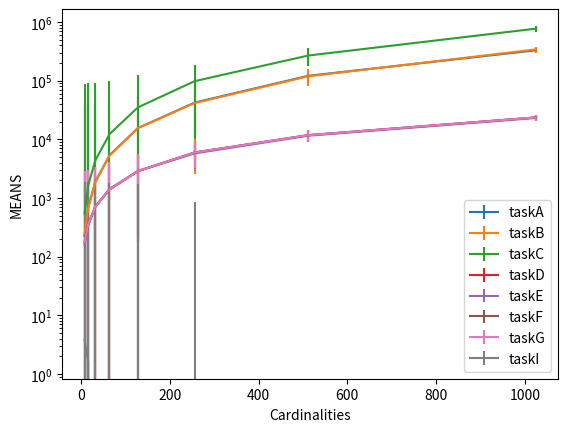

This chart was generated by the following Python code:
import numpy as np
import matplotlib.pyplot as plt
import itertools  # imports the itertools module to generate possible partitions

def random(size):
    # generate random numbers between the given cardinalities
    rand_nums = [np.random.randint(size * 10, size * 100) for _ in range(size)]
    print("\n\nS: ", rand_nums)
    return rand_nums

def idealSum(random_numbers):
    ideal_sum = sum(random_numbers) / 2  # calculates the ideal sum
    print("IDEAL SUM: ", ideal_sum)
    return ideal_sum

def sums(s1):
    sum_first_half=sum(s1)   # calculates all the sums needed
    return sum_first_half

def deviations(S1):
    deviation=abs(S1-ideal_Sum)  # calculates the deviation
    return deviation

def methodA(random_numbers):
    print("PART A")
    # split the list of random numbers in half
    half = len(random_numbers) // 2
    list1 = random_numbers[:half]  # used in getting the first half of the list
    list2 = random_numbers[half:]  # used in getting the second half of the list

    # print the lists of the two partition
    print("S1: ", list1)
    print("S2: ", list2)
    return list1

def methodB(random_numbers):
    print("PART B")

    # split the list of random numbers into even and odd array indices
    even_nums = [random_numbers[i] for i in range (len(random_numbers)) if i % 2 == 0] # checks if number is even
    odd_nums = [random_numbers[i] for i in range (len(random_numbers)) if i % 2 != 0]  # checks if number is odd
    # print the two partitions   
    print("S1: ", even_nums)
    print("S2: ", odd_nums)
    return even_nums

def methodC(random_numbers):
    print("PART C")
    # split the list of random numbers into even and odd numbers
    for i in range(2):
        # this creates empty arrays for odd and even numbers
        even_num = []
        odd_num = []
        # this iterate over the list and append every number to its appropriate list
        for num in random_numbers:
            if num % 2 == 0: # check if number is even
               even_num.append(num) # this adds the number to even list
            else:
               odd_num.append(num) # add number to odd list
        # print the results
        print("S1: ", even_num)
        print("S2: ", odd_num)
        return even_num


def methodD(random_numbers):
    print("PART D")
    s1, s2 =[], []
    sum1, sum2 = random_numbers[0], random_numbers[1]
    # iterates over remaining numbers in the list and add them to the partition with the smallest sum
    for n in range(0,len(random_numbers)):
        if sum1 < sum2:
            s1.append(random_numbers[n])
            sum1 += random_numbers[n]
        else:
            s2.append(random_numbers[n])
            sum2 += random_numbers[n]
            # print the results
    print(s1)
    print(s2)
    return s1

def methodE(random_numbers):
    print("PART E")
    sort=sorted(random_numbers) # this sorts the numbers in ascending order
    print("SORTED S: ", sort)
    even_nums1 = [sort[i] for i in range (len(sort)) if i % 2 == 0] # check if number in sorted list is even
    odd_nums1 = [sort[i] for i in range (len(sort)) if i % 2 != 0]  # check if number in sorted list is not even
    # print the results
    print("S1: ", even_nums1)
    print("S2: ", odd_nums1)
    return even_nums1

def methodF(random_numbers):
    print("PART F")
    sort1=sorted(random_numbers) # this sorts the numbers in ascending order
    print("SORTED S: ", sort1)
    s11, s22 = [], [] # creates empty arrays for even and odd array indices
    sum11, sum22 = random_numbers[0], random_numbers[1]
    # iterates over remaining numbers in the list and add them to the partition with the smallest sum
    for r in range(0,len(random_numbers)):
        if sum11 < sum22:
            s11.append(random_numbers[r]) # appends even array indices to the array s11
            sum11 += random_numbers[r]
        else:
            s22.append(random_numbers[r]) # append odd array indices to the array s22
            sum22 += random_numbers[r]
    # print the results
    print(s11)
    print(s22)
    return s11

def methodG(random_numbers):

    print("PART G")
    sort2=sorted(random_numbers, reverse=True) # sorts the numbers in descending order
    print("SORTED S: ", sort2)
    s111, s222 = [], [] # creates empty arrays for even and odd array indices
    sum111, sum222 = random_numbers[0], random_numbers[1]
    # iterates over remaining numbers in the list and add them to the partition with the smallest sum
    for r in range(0,len(random_numbers)):
        if sum111 < sum222:
            s111.append(random_numbers[r]) # appends even array indices to the array s111
            sum111 += random_numbers[r]
        else:
            s222.append(random_numbers[r]) # append odd array indices to the array s222
            sum222 += random_numbers[r]
    # print results
    print(s111)
    print(s222)
    return s111

def methodH(random_numbers, idealsum):

    print("PART H")
    # variables for best partition and deviation
    best_partition = None
    best_deviation = float('inf')
    # iterate through the numbers using two-way partitions
    for partition in itertools.combinations(random_numbers, len(random_numbers ) // 2):
        # calculate deviation of every partition form ideal sum
        deviation = abs(sum(partition) - idealsum)
        # this updates the best partition a =nd its deviation if the current partition has lower deviation
        if deviation < best_deviation:
            best_partition = partition
            best_deviation = deviation
    # print output
    print("Best partition:", best_partition)
    print("Deviation from ideal:", best_deviation)
    return best_deviation

def methodI(random_numbers, ideal_Sum, algorithmA):

    print("PART I")
    # initialize max_sum to negetive infinity
    max_sum = float('-inf')
    current_sum = 0  # initialize current_sum to 0
    # iterate over each element of the array
    for m in algorithmA:
        current_sum += m  # add current element to current_sum
        max_sum = max(max_sum, current_sum)  # update max_sum to max of current value
        if current_sum < 0:
            current_sum = 0
    print("Maximum sum in the partition: ", max_sum)
    difference = ideal_Sum-max_sum  # calculate difference between ideal sum and max_sum
    print("Lowest difference: ", difference)
    return difference



meanA = []
meanB = []
meanC = []
meanD = []
meanE = []
meanF = []
meanG = []
meanH = []
meanI = []
     # TEST OF HARNESS

sizes = [8, 16, 32, 64, 128, 256, 512, 1024]  # array sizes for the code
for size in sizes:
    # empty lists for storing deviation
    devA = []
    devB = []
    devC = []
    devD = []
    devE = []
    devF = []
    devG = []
    devH = []
    devI = []
    # loops the code 1000 times
    for i in range(1000):
        random_numbers=random(size)                 # function that generates random numbers
        ideal_Sum=idealSum(random_numbers)          # function that calculates ideal sum

        algorithmA = methodA(random_numbers)       # function of algorithm A
        sumA = sums(algorithmA)                    # sums the variable returned(first half) in algorithm A
        devA.append(deviations(sumA))               # append the deviation to the empty list

        algorithmB = methodB(random_numbers)        # function of algorithm B
        sumB = sums(algorithmB)                     # sums the variable returned(first half) in algorithm B
        devB.append(deviations(sumB))               # append the deviation to the empty list

        algorithmC = methodC(random_numbers)        # function of algorithm C
        sumC = sums(algorithmC)                     # sums the variable returned(first half) in algorithm C
        devC.append(deviations(sumC))               # append the deviation to the empty list

        algorithmD = methodD(random_numbers)        # function of algorithm D
        sumD = sums(algorithmD)                     # sums the variable returned(first half) in algorithm D
        devD.append(deviations(sumD))               # append the deviation to the empty list

        algorithmE = methodE(random_numbers)        # function of algorithm E
        sumE = sums(algorithmE)                     # sums the variable returned(first half) in algorithm E
        devE.append(deviations(sumE))               # append the deviation to the empty list

        algorithmF = methodF(random_numbers)        # function of algorithm F
        sumF = sums(algorithmF)                     # sums the variable returned(first half) in algorithm F
        devF.append(deviations(sumF))               # append the deviation to the empty list

        algorithmG = methodG(random_numbers)        # function of algorithm G
        sumG = sums(algorithmG)                     # sums the variable returned(first half) in the algorithm G
        devG.append(deviations(sumG))               # append the deviation to empty list

        #algorithmH = methodH(random_numbers, ideal_Sum)  # function of algorithm H
       # devH.append(algorithmH)                          # append the deviation to the empty list

        algorithmI = methodI(random_numbers, ideal_Sum, algorithmA)  # function of algorithm I
        devI.append(methodI(random_numbers, ideal_Sum, algorithmA))        # append the deviation to the empty list



    calculate_meanA = np.mean(devA)  # calculates mean deviations devA
    calculate_meanB = np.mean(devB)  # calculates mean deviations devB
    calculate_meanC = np.mean(devC)  # calculates mean deviations devC
    calculate_meanD = np.mean(devD)  # calculates mean deviations devD
    calculate_meanE = np.mean(devE)  # calculates mean deviations devE
    calculate_meanF = np.mean(devF)  # calculates mean deviations devF
    calculate_meanG = np.mean(devG)  # calculates mean deviations devG
   # calculate_meanH = np.mean(devH)  # calculates mean deviations devH
    calculate_meanI = np.mean(devI)  # calculates mean deviations devI

    meanA.append(calculate_meanA)  # append the corresponding mean to meanA
    meanB.append(calculate_meanB)  # append the corresponding mean to meanB
    meanC.append(calculate_meanC)  # append the corresponding mean to meanC
    meanD.append(calculate_meanD)  # append the corresponding mean to meanD
    meanE.append(calculate_meanE)  # append the corresponding mean to meanE
    meanF.append(calculate_meanF)  # append the corresponding mean to meanF
    meanG.append(calculate_meanG)  # append the corresponding mean to meanG
   # meanH.append(calculate_meanH)  # append the corresponding mean to meanH
    meanI.append(calculate_meanI)  # append the corresponding mean to meanI

    print(meanA)
    print(meanB)
    print(meanC)
    print(meanD)
    print(meanE)
    print(meanF)
    print(meanG)
    #print(meanH)
    print(meanI)

x = sizes
errorA = np.std(meanA)/np.sqrt(len(meanA))  # calculates error bar for meanA
errorB = np.std(meanB)/np.sqrt(len(meanB))  # calculates error bar for meanB
errorC = np.std(meanC)/np.sqrt(len(meanC))  # calculates error bar for meanC
errorD = np.std(meanD)/np.sqrt(len(meanD))  # calculates error bar for meanD
errorE = np.std(meanE)/np.sqrt(len(meanE))  # calculates error bar for meanE
errorF = np.std(meanF)/np.sqrt(len(meanF))  # calculates error bar for meanF
errorG = np.std(meanG)/np.sqrt(len(meanG))  # calculates error bar for meanG
#errorH = np.std(meanH)/np.sqrt(len(meanH))  # calculates error bar for meanH
errorI = np.std(meanI)/np.sqrt(len(meanI))  # calculates error bar for meanI

plt.errorbar(x, meanA, yerr=errorA, label='taskA')   # plots meanA against x and labels it taskA
plt.errorbar(x, meanB, yerr=errorB, label='taskB')   # plots meanB against x and labels it taskB
plt.errorbar(x, meanC, yerr=errorC, label='taskC')   # plots meanC against x and labels it taskC
plt.errorbar(x, meanD, yerr=errorD, label='taskD')   # plots meanD against x and labels it taskD
plt.errorbar(x, meanE, yerr=errorE, label='taskE')   # plots meanE against x and labels it taskE
plt.errorbar(x, meanF, yerr=errorF, label='taskF')   # plots meanF against x and labels it taskF
plt.errorbar(x, meanG, yerr=errorG, label='taskG')   # plots meanG against x and labels it taskG
#plt.errorbar(x, meanH, yerr=errorH, label='taskH')   # plots meanH against x and labels it taskH
plt.errorbar(x, meanI, yerr=errorI, label='taskI')   # plots meanI against x and labels it taskI
# legend and labels are set
plt.xlabel('Cardinalities')
plt.ylabel('MEANS')
plt.legend()
plt.yscale('log')
plt.show()   # display the plot


